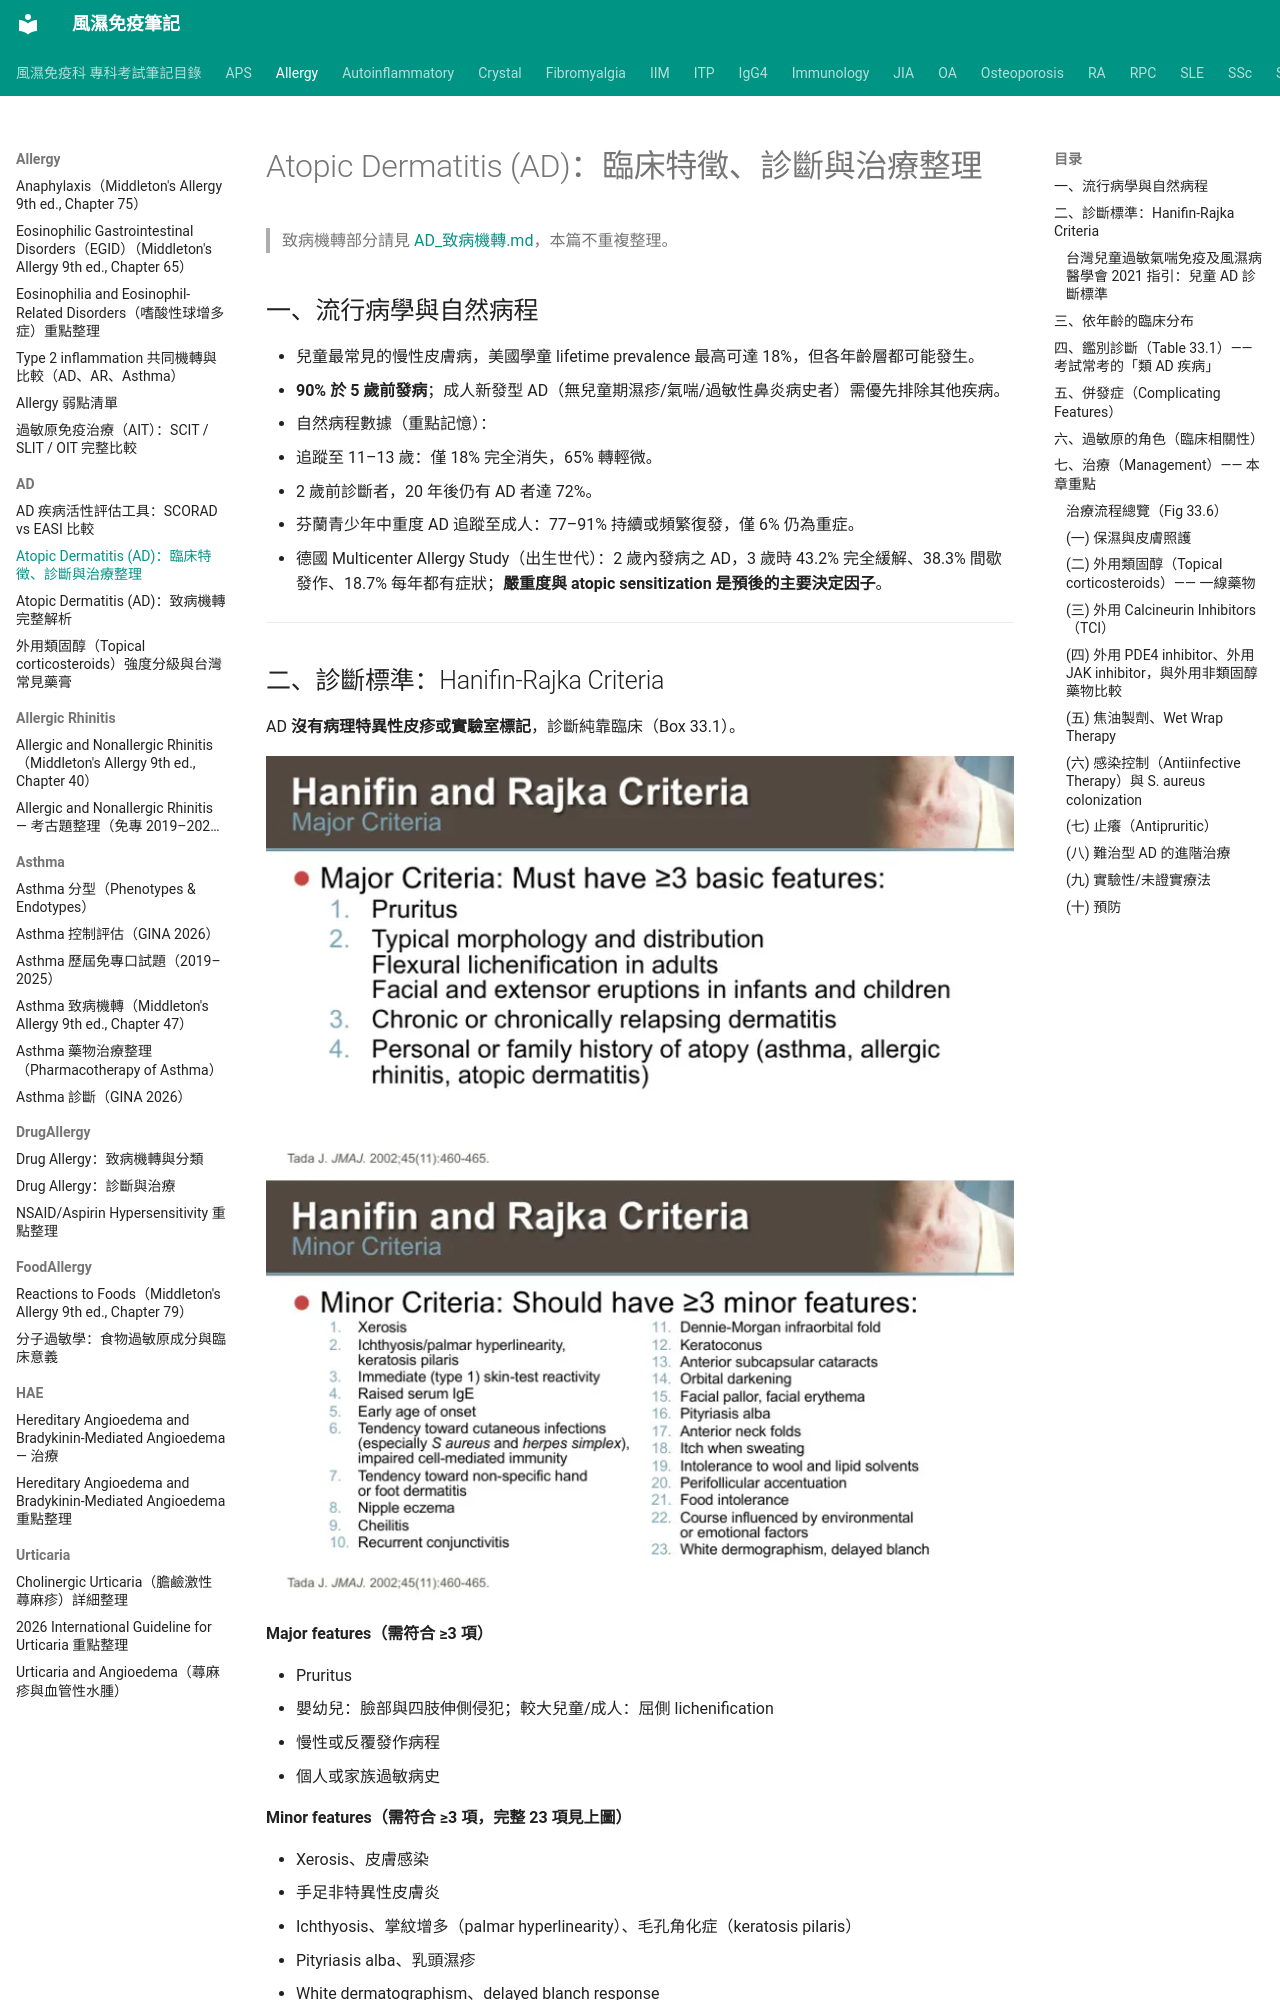

repository: tsaiming1014/rheum-note · page: Allergy/AD/AD_臨床與治療/index.html · generator: mkdocs

# Atopic Dermatitis (AD)：臨床特徵、診斷與治療整理

> 致病機轉部分請見 [AD_致病機轉.md](AD_致病機轉.md)，本篇不重複整理。

## 一、流行病學與自然病程

- 兒童最常見的慢性皮膚病，美國學童 lifetime prevalence 最高可達 18%，但各年齡層都可能發生。
- **90% 於 5 歲前發病**；成人新發型 AD（無兒童期濕疹/氣喘/過敏性鼻炎病史者）需優先排除其他疾病。
- 自然病程數據（重點記憶）：
  - 追蹤至 11–13 歲：僅 18% 完全消失，65% 轉輕微。
  - 2 歲前診斷者，20 年後仍有 AD 者達 72%。
  - 芬蘭青少年中重度 AD 追蹤至成人：77–91% 持續或頻繁復發，僅 6% 仍為重症。
  - 德國 Multicenter Allergy Study（出生世代）：2 歲內發病之 AD，3 歲時 43.2% 完全緩解、38.3% 間歇發作、18.7% 每年都有症狀；**嚴重度與 atopic sensitization 是預後的主要決定因子**。

---

## 二、診斷標準：Hanifin-Rajka Criteria

AD **沒有病理特異性皮疹或實驗室標記**，診斷純靠臨床（Box 33.1）。

![Hanifin and Rajka criteria：major 與 minor criteria](../../images/AD%20criteria.png)

**Major features（需符合 ≥3 項）**

- Pruritus
- 嬰幼兒：臉部與四肢伸側侵犯；較大兒童/成人：屈側 lichenification
- 慢性或反覆發作病程
- 個人或家族過敏病史

**Minor features（需符合 ≥3 項，完整 23 項見上圖）**

- Xerosis、皮膚感染
- 手足非特異性皮膚炎
- Ichthyosis、掌紋增多（palmar hyperlinearity）、毛孔角化症（keratosis pilaris）
- Pityriasis alba、乳頭濕疹
- White dermatographism、delayed blanch response
- 前囊下白內障（anterior subcapsular cataract）
- 血清 IgE 上升、immediate-type skin test 陽性

（SCORAD、EASI 主要用於臨床試驗嚴重度評分，非診斷工具）

### 台灣兒童過敏氣喘免疫及風濕病醫學會 2021 指引：兒童 AD 診斷標準

![台灣兒童過敏氣喘免疫及風濕病醫學會 2021 AD 診斷標準](../../images/AD%20criteria%20TW%202021.png)

**同時符合以下三項即可確定診斷**（不論嚴重程度）：

1. **皮膚癢**
2. **典型病灶與分佈**
   - 急性期病灶：皮膚紅、滲液、丘疹、水泡性丘疹；慢性期病灶：苔癬化、癢疹、脫屑、結痂
   - 對稱分佈，常見於前額、臉頰、耳部、頸部、四肢關節、軀幹
   - 嬰兒期：始於臉部與頸部，往軀幹及四肢伸側蔓延；孩童與青少年期：以頸部與四肢屈側為主
3. **慢性或反覆性病程**（通常新舊病灶共存）
   - 嬰兒期：超過 2 個月
   - 孩童與青少年期：超過 6 個月

> 與 Hanifin-Rajka 相比，台灣標準簡化為 3 項必要條件，不需計算 minor features，較適合臨床實務使用。

---

## 三、依年齡的臨床分布

| 年齡層 | 好發部位 |
|---|---|
| 嬰兒期 | 臉、頭皮、四肢**伸側**；尿布區通常倖免（若侵犯合併 Candida 感染，會侵犯鼠蹊摺；AD 本身則侵犯 infragluteal 但可倖免鼠蹊摺——與 candida diaper rash 鑑別重點） |
| 較大兒童/成人 | 四肢**屈側** lichenification 為主 |

Copenhagen Prospective Study：3 歲時對 AD 預測力最高的臨床表現是「手臂與關節部位侵犯」。

**Clinical phenotype 差異**：Asian AD 患者 Th17 axis 較歐美白人明顯，組織學可見類似 psoriasis 的 parakeratosis，暗示東西方 AD 存在不同 endophenotype（機轉細節見致病機轉筆記）。

---
